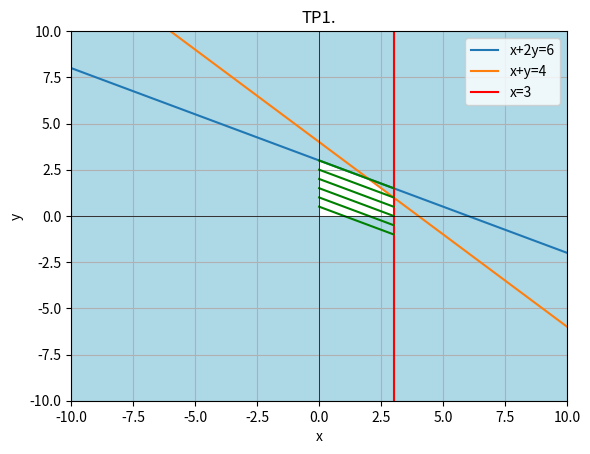

Write Python code to recreate this figure.
import matplotlib.pyplot as plt
import numpy as np

#Définir les limites
x = np.linspace(-10,10)
y = np.linspace(-10,10)
X,Y = np.meshgrid(x,y)

#Contraintes
Z2 = 6-X-2*Y
Z3 = 4-X-Y
Z4 = 3-X
Z5 = X 
Z6 = Y

#Droites
plt.plot(x,(6-x)/2,label='x+2y=6')
plt.plot(x,4-x,label='x+y=4')
plt.axvline(3,label='x=3',color='r')

#Countour.
plt.contourf(X,Y,Z3,levels=[-np.inf,0],colors=['lightblue'])
plt.contourf(X,Y,Z2,levels=[-np.inf,0],colors=['lightblue'])
plt.contourf(X,Y,Z4,levels=[-np.inf,0],colors=['lightblue'])
plt.contourf(X,Y,Z5,levels=[-np.inf,0],colors=['lightblue'])
plt.contourf(X,Y,Z6,levels=[-np.inf,0],colors=['lightblue'])

#Contour des solutions Z.
h = np.linspace(0,3,num=100)
plt.plot(h,-0.5*h+0.5,color='g')
plt.plot(h,-0.5*h+1,color='g')
plt.plot(h,-0.5*h+1.5,color='g')
plt.plot(h,-0.5*h+2,color='g')
plt.plot(h,-0.5*h+2.5,color='g')
plt.plot(h,-0.5*h+3,color='g')

#Personalisation
plt.title("TP1.")
plt.legend()
plt.grid(True)
plt.xlabel("x")
plt.ylabel("y")
plt.xlim(-10,10)
plt.ylim(-10,10)
plt.axhline(0,color="black",linewidth=0.5)
plt.axvline(0,color="black",linewidth=0.5)
plt.show()

#Résolution
points = [
    (0,0),
    (0,3),
    (2,2),
    (3,1),
    (3,0)
    ]
Z = [2*x+y for(x,y) in points]
print("-->Maximum Z = ",max(Z))
